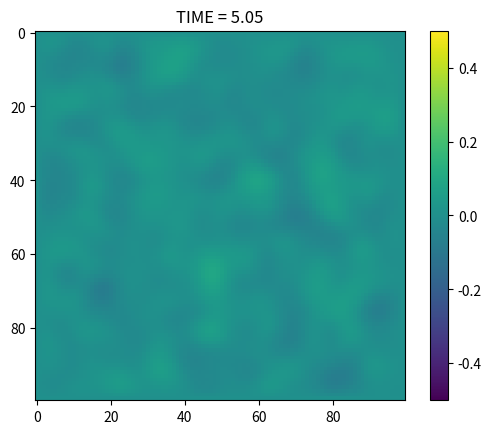

This figure's Python source:
"""
Python ICE-CASCADE hillslope erosion-deposition model component

References:

[redacted]
[redacted]
"""

import numpy as np
import matplotlib.pyplot as plt
import time
import scipy.sparse

class ftcs():
    """
    Hillslope diffusion model using forward-time center-space (FTCS) finite
    diffence scheme with "open" boundary conditions. 
    
    For an overview of FTCS see reference (1). 
    
    At the "open" boundaries, incoming and outgoing flux normal to the boundary
    is equal. In other words, material is allowed to pass through the boundary
    node. This condition means dq/dx = 0, and the boundary-normal component of
    the diffusion equation goes to 0 as well. Note that boundary-parallel flux
    gradients are not necessarily 0, and so boundary heights may not be
    constant. 
    """

    # NOTE: attributes and methods with the "_" prefix are considered private,
    #       use outside the object at your own risk

    def __init__(self, height, delta, kappa):
        """
        Arguments:
            height = 2D Numpy array, surface elevation in model domain, [m]
            delta = Scalar double, grid spacing, assumed square, [m]
            kappa = Scalar double, diffusion coefficient, [m**2/a]
        """

        self._height = None
        self._delta = None
        self._kappa = None
        self._nx = None
        self._ny = None

        self.set_height(height)
        self.set_diffusivity(kappa)
        self._delta = np.double(delta)
        self._set_coeff_matrix() # TODO: use BC names to adapt boundary coefficients

    def set_height(self, new):
        """Set height grid internal attribute"""
        new_array = np.double(new)
        if new_array.ndim != 2:
            print("hillslope: height is not a 2D array"); sys.exit()
        if (self._height != None) and (new_array.shape != (self._ny, self._nx)):
            print("hillslope: cannot change shape of height grid"); sys.exit()
        self._ny, self._nx = new_array.shape
        self._height = np.ravel(new_array, order='C')

    def get_height(self):
        """Return height grid as 2D numpy array"""
        return self._height.reshape((self._ny, self._nx), order='C')

    def set_diffusivity(self, new):
        """Set diffusivity grid internal attribute"""
        self._kappa = np.double(new)
        if self._kappa.ndim != 2:
            print("hillslope: diffusivity is not a 2D array"); sys.exit()
        if self._kappa.shape != (self._ny, self._nx):
            print("hillslope: diffusitity grid dims do not match height grid"); sys.exit()

    def _set_coeff_matrix(self):
        """Define sparse coefficient matrix for dHdt stencil"""
        # NOTE: FTCS is a 5-point stencil, since diffusivity is a grid, all
        # coefficients are potentially unique. The approach here is to compute
        # coefficients for each diagonal as a matrix including BCs, then
        # convert to a sparse penta-diagonal. Special care is needed to allow
        # for the general case where some diagonals may wrap around.
        
        # declare coefficient arrays
        i_j   = np.zeros((self._ny, self._nx), dtype = np.double)
        im1_j = np.zeros((self._ny, self._nx), dtype = np.double)
        ip1_j = np.zeros((self._ny, self._nx), dtype = np.double)
        i_jm1 = np.zeros((self._ny, self._nx), dtype = np.double)
        i_jp1 = np.zeros((self._ny, self._nx), dtype = np.double)

        # populate coefficients for interior points
        inv2delta2 = 1.0/(2.0*self._delta*self._delta)
        kappa_i_j   = self._kappa[1:-1,1:-1] # just views, should be efficient
        kappa_ip1_j = self._kappa[2:  ,1:-1]
        kappa_im1_j = self._kappa[ :-2,1:-1]
        kappa_i_jp1 = self._kappa[1:-1,2:  ]
        kappa_i_jm1 = self._kappa[1:-1, :-2]

        i_j[1:-1,1:-1] = -inv2delta2*(4.0*kappa_i_j + kappa_im1_j + kappa_ip1_j + kappa_i_jm1 + kappa_i_jp1)
        im1_j[1:-1,1:-1] = inv2delta2*(kappa_i_j + kappa_im1_j)
        ip1_j[1:-1,1:-1] = inv2delta2*(kappa_i_j + kappa_ip1_j)
        i_jm1[1:-1,1:-1] = inv2delta2*(kappa_i_j + kappa_i_jm1)
        i_jp1[1:-1,1:-1] = inv2delta2*(kappa_i_j + kappa_i_jp1)

        # NOTE: leaving boundary coefficients as 0 is equivalent to a constant
        # boundary condition. I leave this for now and move on to test the
        # whole pipeline.

        # construct coefficient matrix: be inefficient and clear

        i_j = np.ravel(i_j, order='C')
        ip1_j = np.ravel(ip1_j, order='C')
        im1_j = np.ravel(im1_j, order='C')
        i_jp1 = np.ravel(i_jp1, order='C')
        i_jm1 = np.ravel(i_jm1, order='C')
        
        A  = np.diag(i_j       , k=0) 

        A += np.diag(i_jp1[:-1], k=1) # upper diagonal, last element wraps to first
        A += np.diag(i_jp1[-1:], k=-self._ny*self._nx+1)  
        
        A += np.diag(i_jm1[1:], k=-1) # lower diagonal, first element wraps to last
        A += np.diag(i_jm1[:1], k=self._ny*self._nx-1)

        A += np.diag(ip1_j[0:-self._nx], k=self._nx) # outer upper diagonal, last nx wrap to first
        A += np.diag(ip1_j[-self._nx:], k=-self._ny*self._nx+self._nx)

        A += np.diag(im1_j[self._nx:], k=-self._nx) # outer lower diagonal, first nx wrap to last
        A += np.diag(im1_j[:self._nx], k=self._ny*self._nx-self._nx)

        self._A = scipy.sparse.csr_matrix(A)


    def run(self, run_time):
        """
        Run numerical integration for specified time period

        Arguments:
            run_time = Scalar double, model run time, [a]
        """
        
        run_time = np.double(run_time)
        time = np.double(0.0)    
        max_step = 0.95*self._delta*self._delta/(4.0*np.max(self._kappa)) # stable time step, note ref (1) has error

        while time < run_time:
            step = min(run_time-time, max_step)
            self._height += step*self._A.dot(self._height)
            time += step

if __name__ == '__main__':
    
    # basic usage example and "smell test": relaxation to height==0 steady state
    # # initialize model
    nx = 100
    ny = 100
    max_time = 5.0
    time_step = 0.05
    h0 = np.random.rand(ny, nx).astype(np.double)-0.5
    h0[:,0] = np.double(0.0) # constant values are compatible with "open" BC treatment
    h0[:,-1] = np.double(0.0)
    h0[0,:] = np.double(0.0)
    h0[-1,:] = np.double(0.0)
    dd = np.double(1.0)
    kk = np.ones((ny, nx), dtype=np.double)
    model = ftcs(h0, dd, kk)

    # # update and plot model
    plt.imshow(model.get_height(), interpolation='nearest', clim=(-0.5,0.5))
    plt.colorbar()
    plt.ion()
    time = 0.0
    while time < max_time: 
        model.run(time_step)
        time += time_step
        plt.cla()
        plt.imshow(model.get_height(), interpolation='nearest', clim=(-0.5,0.5))
        plt.title("TIME = {:.2f}".format(time))
        plt.pause(0.05)
